Run: headless pygame with SDL's dummy video driver; simulated clock (each Clock.tick advances the game by its frame time, no real sleeping); random seed 0; keys injected as events and as key.get_pressed() state; no mouse input.
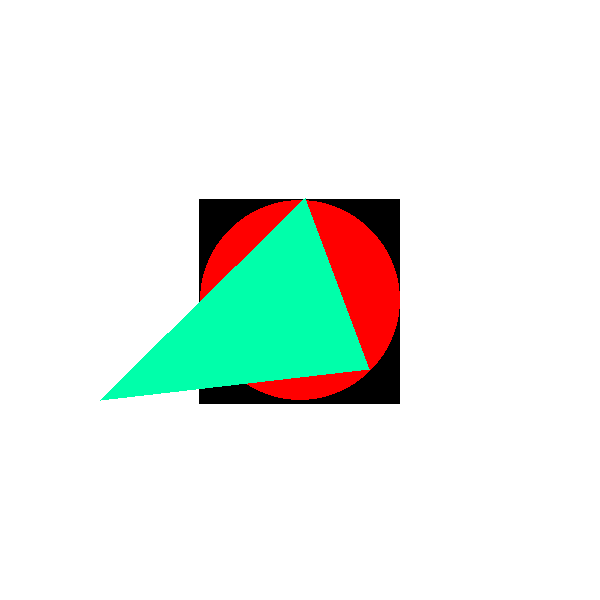
Frame 1 of 4 · flips 1–60 · no input
Frame 2 of 4 · flips 61–180 · tapped SPACE, RETURN · held RIGHT (→), D · screen unchanged from frame 1, image omitted
Frame 3 of 4 · flips 181–300 · held DOWN (↓), S · screen unchanged from frame 2, image omitted
Frame 4 of 4 · flips 301–420 · held LEFT (←), A, UP (↑), W · screen unchanged from frame 3, image omitted

The pygame program that drew these frames:

import pygame, sys
from pygame.locals import *

AMPLE = 600
ALT = 600
TAMANY = (AMPLE,ALT)
NEGRE = (0,0,0)
VERMELL = (255,0,0,0)
BLANC = (255,255,255)

pygame.init()
pantalla = pygame.display.set_mode(TAMANY)
pygame.display.set_caption('Cercle')
while True: # main game loop
    for event in pygame.event.get():
        if event.type == QUIT:
            pygame.quit()
            sys.exit()

    pantalla.fill(BLANC)
    pygame.draw.rect(pantalla, NEGRE, (199, 199, 201, 205))
    pygame.draw.circle(pantalla, VERMELL, (300,300),100)
    pygame.draw.polygon(pantalla, (0, 255, 170), [(305, 198), (100, 400), (369, 369)], )
    pygame.display.update()
